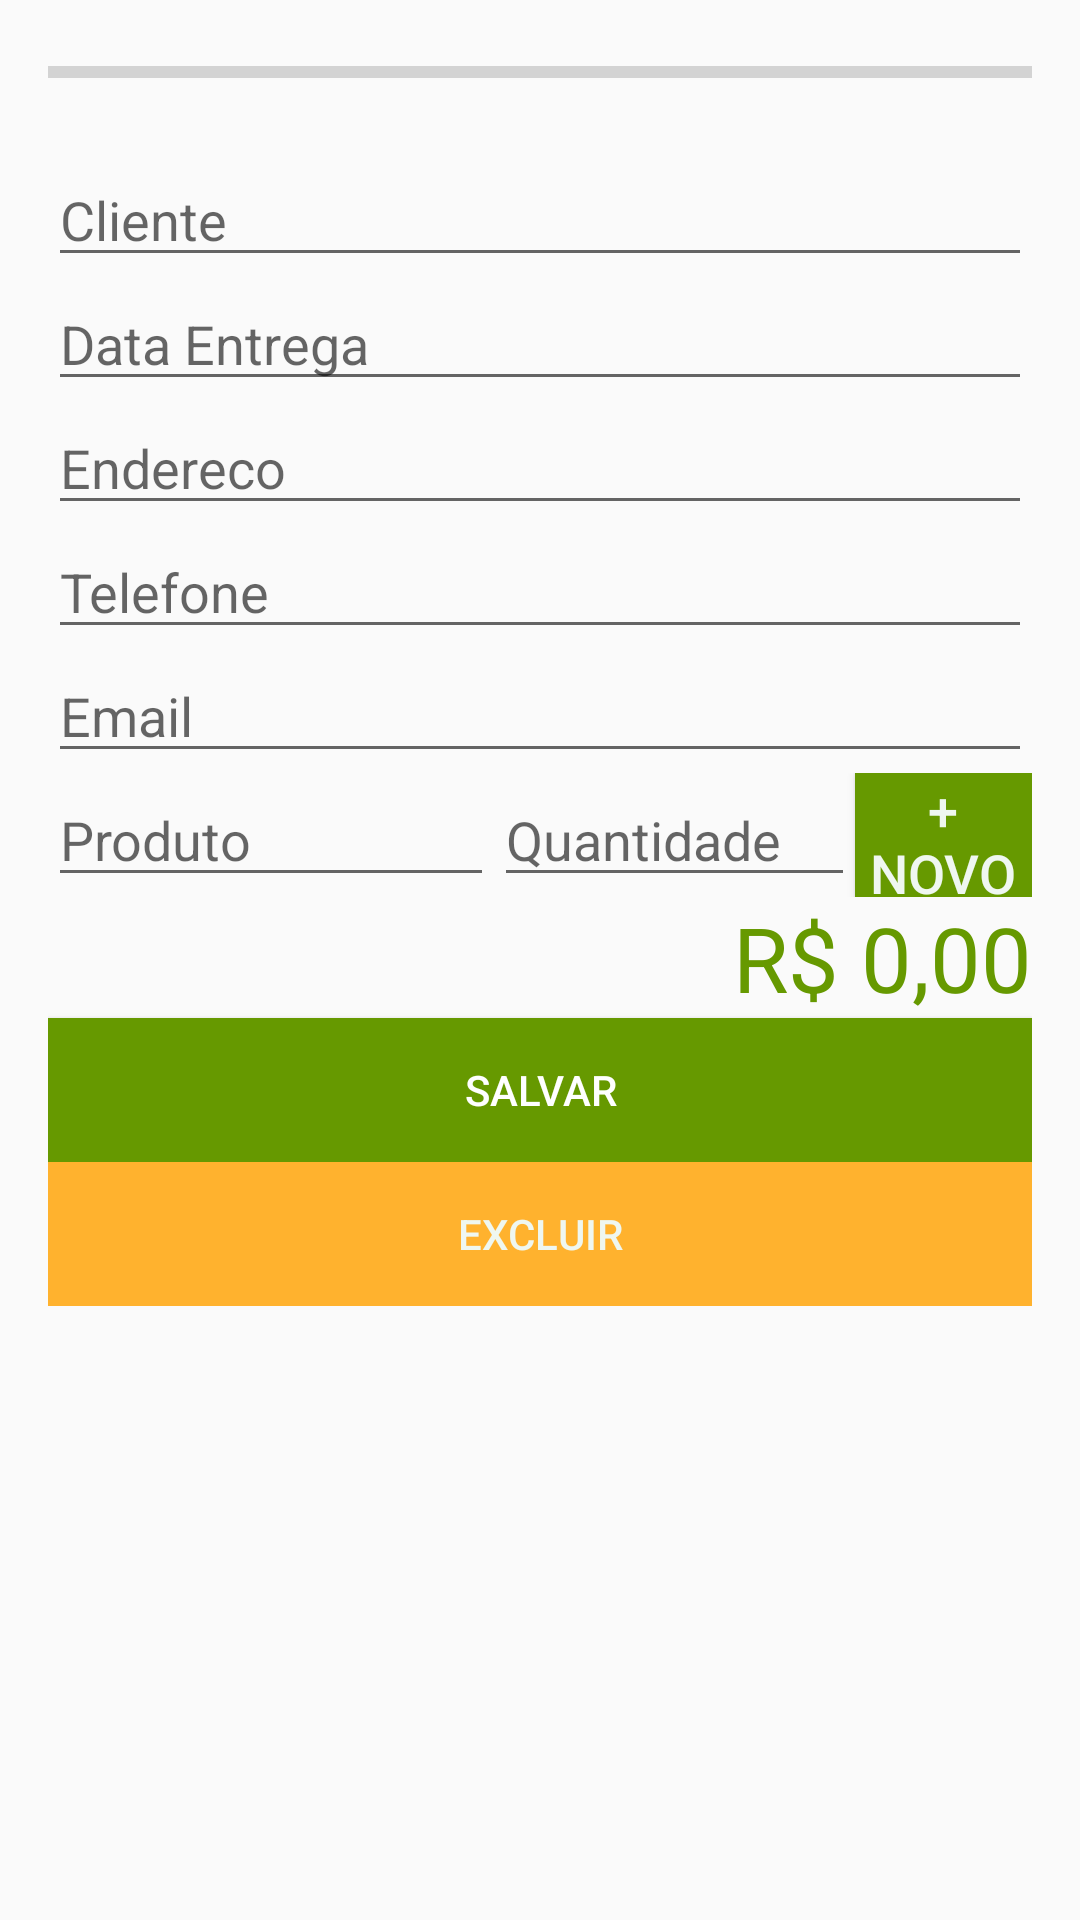

Here is an Android app screen rendered from its layout file. Give the layout XML and the strings, colors and styles it references.
<!-- AndroidManifest.xml: application theme AppTheme -->
<!-- res/layout/activity_pedido_edit.xml -->
<?xml version="1.0" encoding="utf-8"?>
<android.support.constraint.ConstraintLayout xmlns:android="http://schemas.android.com/apk/res/android"
    xmlns:app="http://schemas.android.com/apk/res-auto"
    xmlns:tools="http://schemas.android.com/tools"
    android:layout_width="match_parent"
    android:layout_height="match_parent"
    tools:context="crocanbela.crocanbela.PedidoEdit">

    <ScrollView
        android:layout_width="0dp"
        android:layout_height="0dp"
        android:layout_marginBottom="8dp"
        android:layout_marginEnd="8dp"
        android:layout_marginStart="8dp"
        android:layout_marginTop="8dp"
        app:layout_constraintBottom_toBottomOf="parent"
        app:layout_constraintEnd_toEndOf="parent"
        app:layout_constraintHorizontal_bias="0.6"
        app:layout_constraintStart_toStartOf="parent"
        app:layout_constraintTop_toTopOf="parent">

        <LinearLayout
            android:layout_width="match_parent"
            android:layout_height="wrap_content"
            android:layout_marginBottom="8dp"
            android:layout_marginEnd="8dp"
            android:layout_marginStart="8dp"
            android:layout_marginTop="8dp"
            android:orientation="vertical"
            app:layout_constraintBottom_toBottomOf="parent"
            app:layout_constraintEnd_toEndOf="parent"
            app:layout_constraintStart_toStartOf="parent"
            app:layout_constraintTop_toTopOf="parent">

            <ScrollView
                android:layout_width="match_parent"
                android:layout_height="match_parent">

                <LinearLayout
                    android:layout_width="match_parent"
                    android:layout_height="wrap_content"
                    android:orientation="vertical" />
            </ScrollView>

            <ProgressBar
                android:id="@+id/progressPedido"
                style="?android:attr/progressBarStyleHorizontal"
                android:layout_width="match_parent"
                android:layout_height="wrap_content" />

            <TextView
                android:id="@+id/txtProgressPedido"
                android:layout_width="match_parent"
                android:layout_height="wrap_content"
                android:textAlignment="center" />

            <AutoCompleteTextView
                android:id="@+id/txtClientePedido"
                android:layout_width="match_parent"
                android:layout_height="wrap_content"
                android:hint="Cliente"
                android:maxLines="1" />

            <EditText
                android:id="@+id/txtDataEntrega"
                style="@style/Widget.AppCompat.AutoCompleteTextView"
                android:layout_width="match_parent"
                android:layout_height="wrap_content"
                android:ems="10"
                android:hint="Data Entrega"
                android:inputType="date"
                android:maxLines="1" />

            <EditText
                android:id="@+id/txtEnderecoPedido"
                android:layout_width="match_parent"
                android:layout_height="wrap_content"
                android:ems="10"
                android:hint="Endereco"
                android:inputType="textPersonName"
                android:maxLines="1" />

            <EditText
                android:id="@+id/txtTelefonePedido"
                android:layout_width="match_parent"
                android:layout_height="wrap_content"
                android:ems="10"
                android:hint="Telefone"
                android:inputType="phone"
                android:maxLines="1" />

            <EditText
                android:id="@+id/txtEmailPedido"
                android:layout_width="match_parent"
                android:layout_height="wrap_content"
                android:ems="10"
                android:hint="Email"
                android:inputType="textEmailAddress"
                android:maxLines="1" />

            <LinearLayout
                android:layout_width="match_parent"
                android:layout_height="wrap_content"
                android:orientation="horizontal">

                <AutoCompleteTextView
                    android:id="@+id/txtProdutoPedido"
                    android:layout_width="match_parent"
                    android:layout_height="wrap_content"
                    android:layout_weight="2"
                    android:hint="Produto"
                    android:lines="1"
                    android:maxLines="1" />

                <EditText
                    android:id="@+id/txtQuantidade"
                    android:layout_width="wrap_content"
                    android:layout_height="wrap_content"
                    android:layout_weight="1"
                    android:ems="10"
                    android:hint="Quantidade"
                    android:inputType="number"
                    android:maxLines="1" />

                <Button
                    android:id="@+id/btNovoItem"
                    android:layout_width="match_parent"
                    android:layout_height="match_parent"
                    android:layout_weight="3"
                    android:background="@android:color/holo_green_dark"
                    android:text="+ novo item"
                    android:textColor="@color/ic_clientelogo_background"
                    android:textSize="18sp" />

            </LinearLayout>

            <ListView
                android:id="@+id/listItens"
                android:layout_width="match_parent"
                android:layout_height="match_parent"
                android:layout_weight="0.5">

            </ListView>

            <TextView
                android:id="@+id/txtValor"
                android:layout_width="match_parent"
                android:layout_height="wrap_content"
                android:layout_weight="5"
                android:text="R$ 0,00"
                android:textAlignment="textEnd"
                android:textColor="@android:color/holo_green_dark"
                android:textSize="30sp" />

            <Button
                android:id="@+id/btSalvarPedido"
                android:layout_width="match_parent"
                android:layout_height="match_parent"
                android:layout_weight="20"
                android:background="@android:color/holo_green_dark"
                android:text="Salvar"
                android:textColor="@android:color/background_light" />

            <Button
                android:id="@+id/btExcluirPedido"
                android:layout_width="match_parent"
                android:layout_height="match_parent"
                android:layout_weight="5"
                android:background="@color/ic_crocanbelab_cliente"
                android:text="Excluir"
                android:textColor="@color/ic_clientelogo_background" />

        </LinearLayout>

    </ScrollView>

</android.support.constraint.ConstraintLayout>
<!-- resources referenced by this layout -->
<resources>
  <color name="ic_clientelogo_background">#eff7f0</color>
  <color name="ic_crocanbelab_cliente">#ffb22e</color>
  <style name="AppTheme" parent="Theme.AppCompat.Light.DarkActionBar">
          
          <item name="colorPrimary">@color/colorPrimary</item>
          <item name="colorPrimaryDark">@color/colorPrimaryDark</item>
          <item name="colorAccent">@color/colorAccent</item>
      </style>
  <color name="colorPrimary">#3f51b5</color>
  <color name="colorPrimaryDark">#303f9f</color>
  <color name="colorAccent">#f478a2</color>
</resources>
